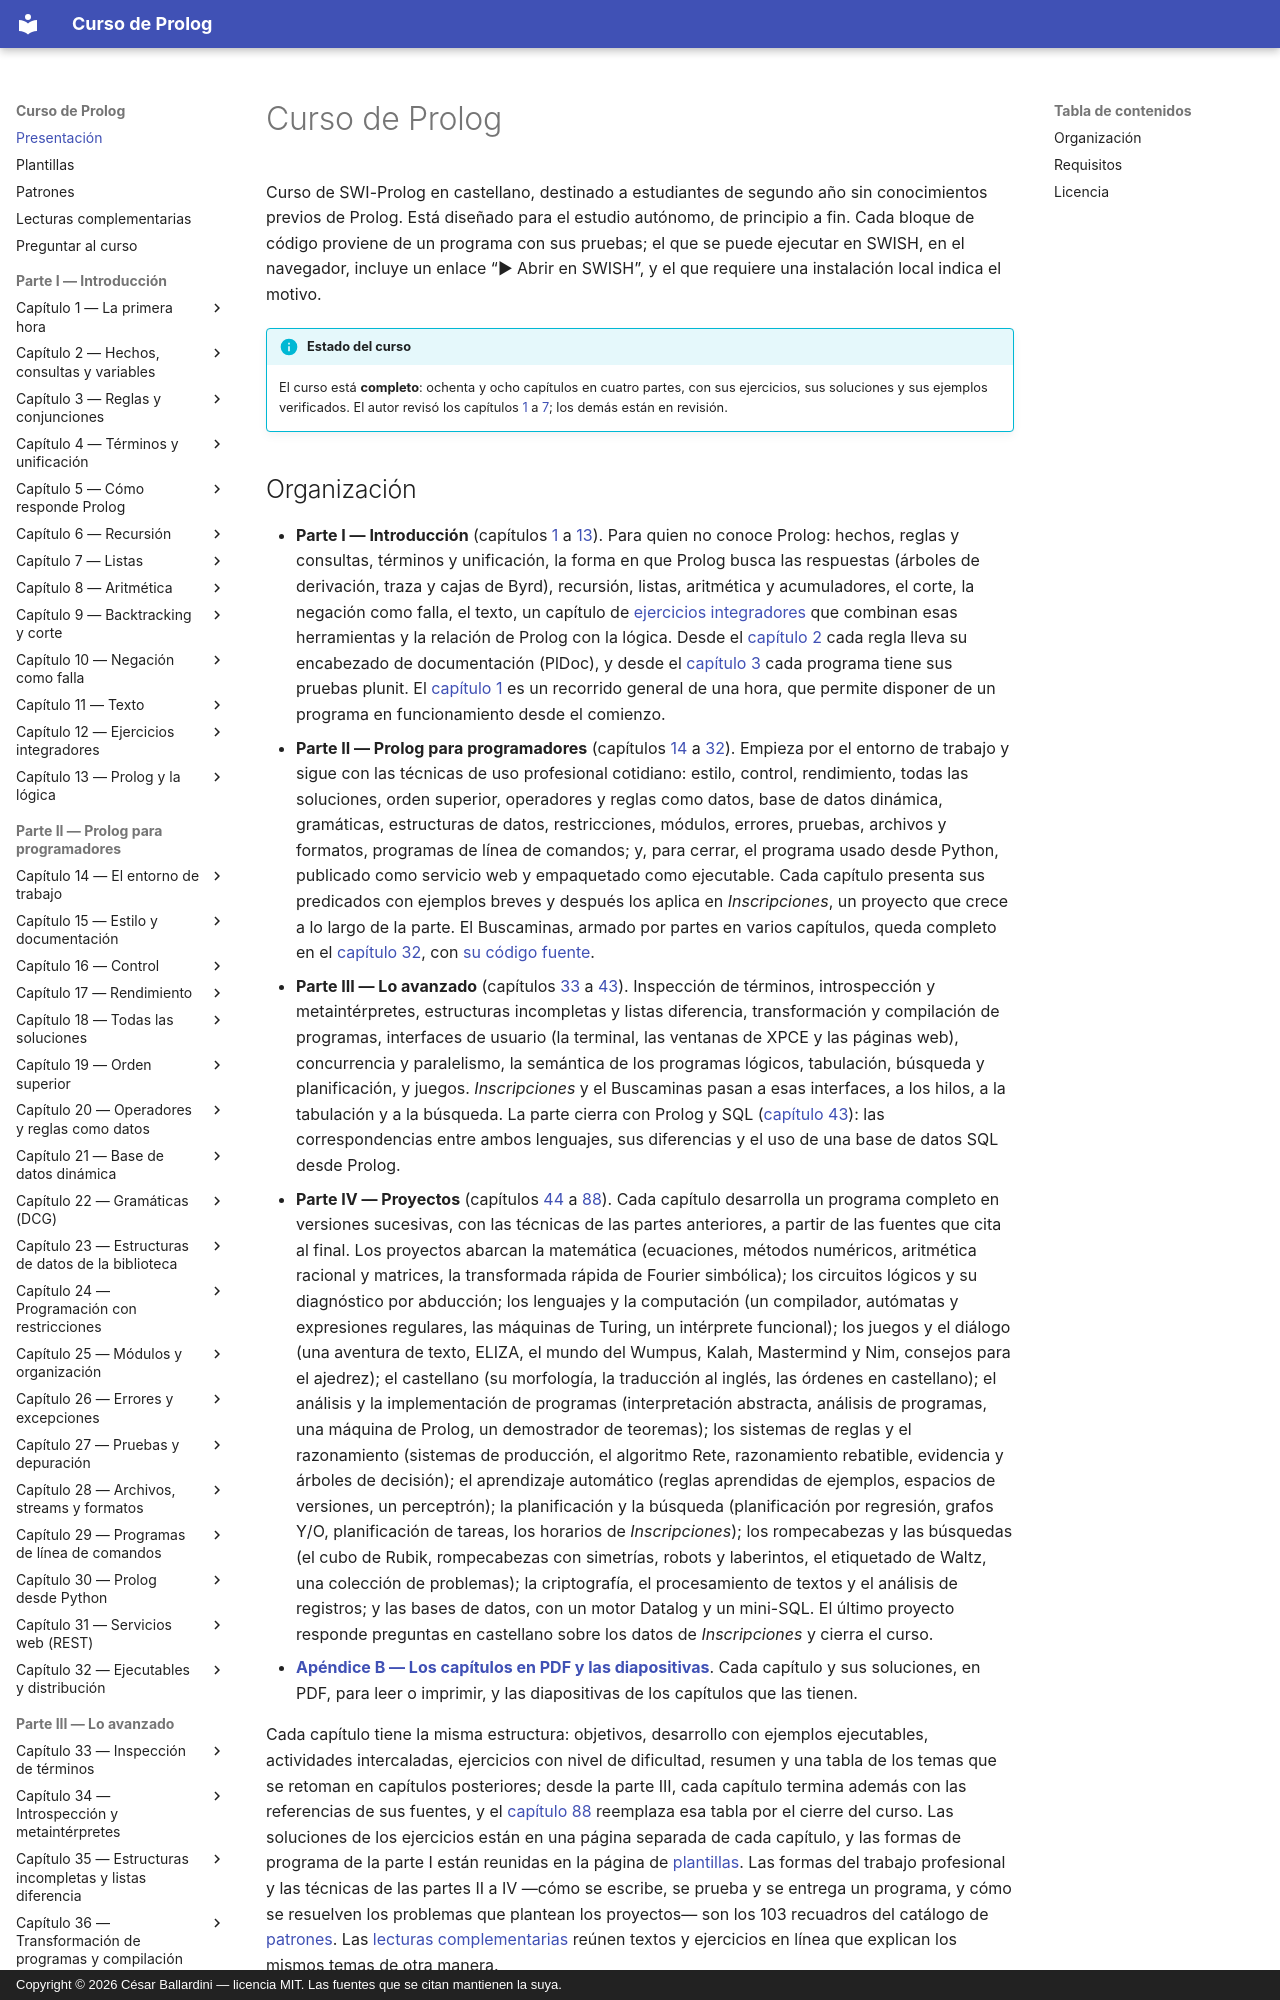

repository: CesarBallardini/curso-de-prolog · page: index.html · generator: mkdocs · copyright: Copyright © 2026 César Ballardini — licencia MIT. Las fuentes que se citan mantienen la suya.

# Curso de Prolog

Curso de SWI-Prolog en castellano, destinado a estudiantes de segundo año sin
conocimientos previos de Prolog. Está diseñado para el estudio autónomo, de
principio a fin. Cada bloque de código proviene de un programa con sus
pruebas; el que se puede ejecutar en SWISH, en el navegador, incluye un enlace
"▶ Abrir en SWISH", y el que requiere una instalación local indica el motivo.

!!! info "Estado del curso"
    El curso está **completo**: ochenta y ocho capítulos en cuatro partes,
    con sus ejercicios, sus soluciones y sus ejemplos verificados. El autor
    revisó los capítulos [1](capitulo-01-la-primera-hora/index.md) a
    [7](capitulo-07-listas/index.md); los demás están en revisión.
